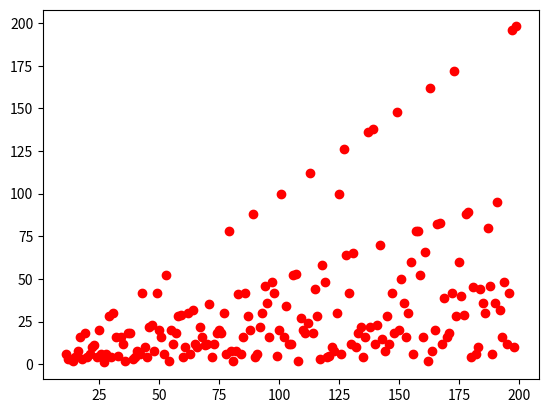

Recreate this plot in Python.
import numpy as np
def linear_congruence(seed, A, B, M, n):
	x=seed
	for i in range(n):
		x=np.mod(A*x+B,M)
		print(x)


def linear(seed, A, B, M):
	x=seed
	length=[]
	for m in M:
		output=[x,]
		Non_repeat=True
		while Non_repeat==True:
			x=np.mod(A*x+B,m)
			if x in output:
				Non_repeat=False
			else:
				output.append(x)
		length.append(len(output))
	return length

a=range(11,200)
b=linear(137,3,7,a)
import matplotlib.pyplot as plt
plt.plot(a,b,'ro')
plt.show()
		




		

